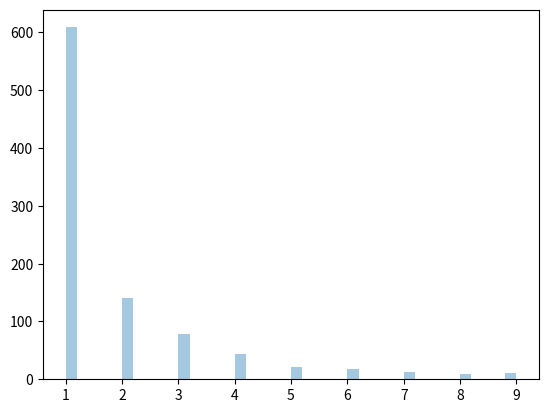

Source code (Python):

#'                   DISTRIBUCION ZIPF

#' Muestrea datos segun la ley de zipf

#? Ley de zipf: en una colección, el enésimo término común es 1/n veces el término más común.
#?Por ejemplo, la quinta palabra más común en inglés aparece casi 1/5 veces más que la palabra más común.

#a Paramtros:

#a a = parametros de distribution
#a size =  forma de la matriz

#c Extraiga una muestra para la distribución zipf con el parámetro de distribución 2 con tamaño 2x3:

from numpy import random

x = random.zipf(a=2, size=(2, 3))

print(x)

#c Visualización de la distribución Zipf

#c Muestre 1000 puntos, pero trace solo aquellos con valor <10 para obtener un gráfico más significativo.

import matplotlib.pyplot as plt
import seaborn as sns

x = random.zipf(a=2, size=1000)
sns.distplot(x[x<10], kde=False)

plt.show()